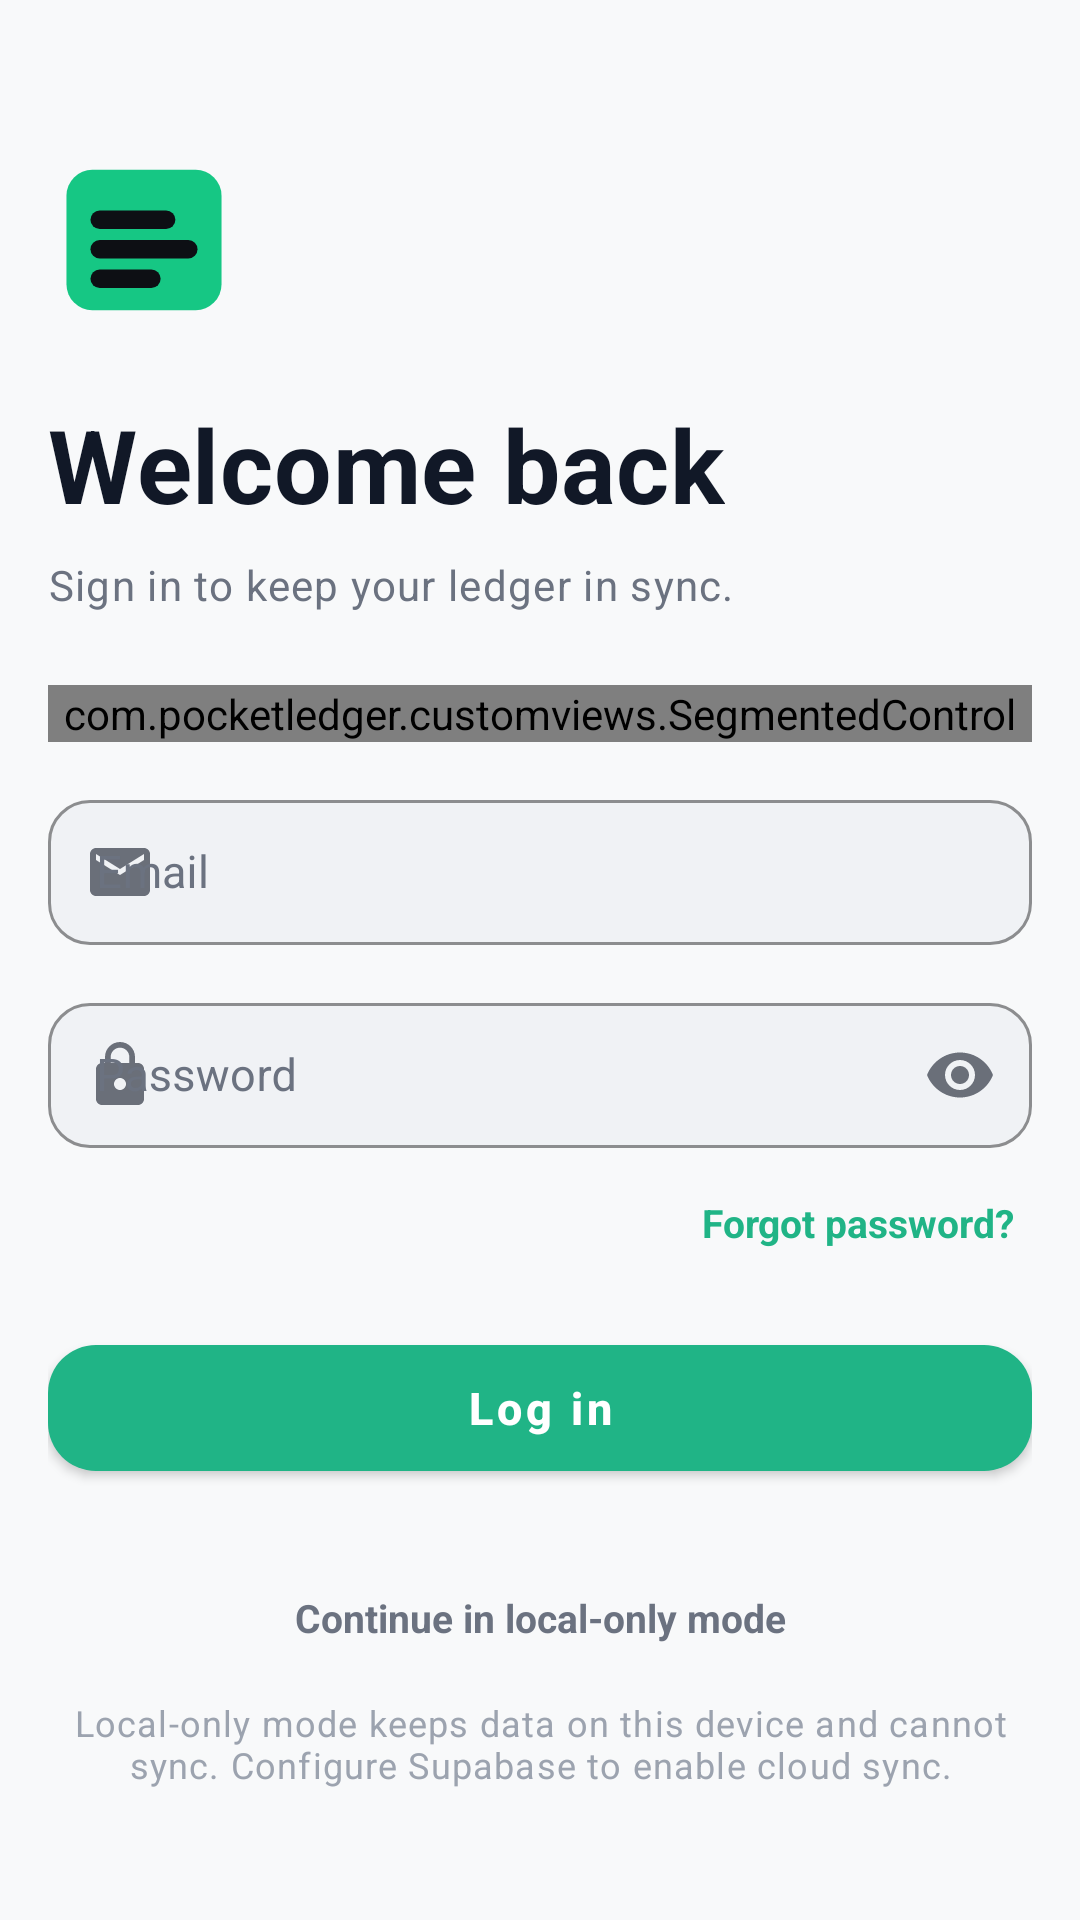

Write the Android layout XML for this screen, with the resource values it uses.
<!-- AndroidManifest.xml: application theme Theme.PocketLedger -->
<!-- res/layout/activity_auth.xml -->
<?xml version="1.0" encoding="utf-8"?>
<androidx.core.widget.NestedScrollView xmlns:android="http://schemas.android.com/apk/res/android"
    xmlns:app="http://schemas.android.com/apk/res-auto"
    android:layout_width="match_parent"
    android:layout_height="match_parent"
    android:background="@color/background"
    android:fillViewport="true">

    <LinearLayout
        android:layout_width="match_parent"
        android:layout_height="wrap_content"
        android:orientation="vertical"
        android:padding="@dimen/screen_padding">

        <ImageView
            android:layout_width="64dp"
            android:layout_height="64dp"
            android:layout_marginTop="@dimen/space_32"
            android:contentDescription="@string/content_description_logo"
            android:src="@drawable/ic_logo_mark" />

        <TextView
            android:id="@+id/authTitle"
            android:layout_width="wrap_content"
            android:layout_height="wrap_content"
            android:layout_marginTop="@dimen/space_20"
            android:text="@string/welcome_back"
            android:textAppearance="@style/TextAppearance.PocketLedger.Display" />

        <TextView
            android:id="@+id/authSubtitle"
            android:layout_width="match_parent"
            android:layout_height="wrap_content"
            android:layout_marginTop="@dimen/space_8"
            android:text="@string/login_subtitle"
            android:textAppearance="@style/TextAppearance.PocketLedger.Body"
            android:textColor="@color/text_secondary" />

        <com.pocketledger.customviews.SegmentedControl
            android:id="@+id/authMode"
            android:layout_width="match_parent"
            android:layout_height="wrap_content"
            android:layout_marginTop="@dimen/space_24" />

        <com.google.android.material.textfield.TextInputLayout
            android:id="@+id/nameLayout"
            style="@style/Widget.PocketLedger.TextInputLayout"
            android:layout_width="match_parent"
            android:layout_height="wrap_content"
            android:layout_marginTop="@dimen/space_20"
            android:hint="@string/full_name"
            android:visibility="gone"
            app:startIconDrawable="@drawable/ic_person">

            <com.google.android.material.textfield.TextInputEditText
                android:id="@+id/nameInput"
                style="@style/Widget.PocketLedger.TextInputEditText"
                android:layout_width="match_parent"
                android:layout_height="wrap_content"
                android:inputType="textPersonName"
                android:maxLines="1" />
        </com.google.android.material.textfield.TextInputLayout>

        <com.google.android.material.textfield.TextInputLayout
            android:id="@+id/emailLayout"
            style="@style/Widget.PocketLedger.TextInputLayout"
            android:layout_width="match_parent"
            android:layout_height="wrap_content"
            android:layout_marginTop="@dimen/space_14"
            android:hint="@string/email"
            app:startIconDrawable="@drawable/ic_mail">

            <com.google.android.material.textfield.TextInputEditText
                android:id="@+id/emailInput"
                style="@style/Widget.PocketLedger.TextInputEditText"
                android:layout_width="match_parent"
                android:layout_height="wrap_content"
                android:inputType="textEmailAddress"
                android:maxLines="1" />
        </com.google.android.material.textfield.TextInputLayout>

        <com.google.android.material.textfield.TextInputLayout
            android:id="@+id/passwordLayout"
            style="@style/Widget.PocketLedger.TextInputLayout"
            android:layout_width="match_parent"
            android:layout_height="wrap_content"
            android:layout_marginTop="@dimen/space_14"
            android:hint="@string/password"
            app:endIconMode="password_toggle"
            app:startIconDrawable="@drawable/ic_lock">

            <com.google.android.material.textfield.TextInputEditText
                android:id="@+id/passwordInput"
                style="@style/Widget.PocketLedger.TextInputEditText"
                android:layout_width="match_parent"
                android:layout_height="wrap_content"
                android:inputType="textPassword"
                android:maxLines="1" />
        </com.google.android.material.textfield.TextInputLayout>

        <com.google.android.material.textfield.TextInputLayout
            android:id="@+id/confirmLayout"
            style="@style/Widget.PocketLedger.TextInputLayout"
            android:layout_width="match_parent"
            android:layout_height="wrap_content"
            android:layout_marginTop="@dimen/space_14"
            android:hint="@string/confirm_password"
            android:visibility="gone"
            app:endIconMode="password_toggle"
            app:startIconDrawable="@drawable/ic_lock">

            <com.google.android.material.textfield.TextInputEditText
                android:id="@+id/confirmInput"
                style="@style/Widget.PocketLedger.TextInputEditText"
                android:layout_width="match_parent"
                android:layout_height="wrap_content"
                android:inputType="textPassword"
                android:maxLines="1" />
        </com.google.android.material.textfield.TextInputLayout>

        <TextView
            android:id="@+id/forgotButton"
            android:layout_width="wrap_content"
            android:layout_height="wrap_content"
            android:layout_gravity="end"
            android:layout_marginTop="@dimen/space_10"
            android:padding="@dimen/space_6"
            android:text="@string/forgot_password"
            android:textColor="@color/accent"
            android:textSize="13sp"
            android:textStyle="bold" />

        <com.google.android.material.button.MaterialButton
            android:id="@+id/authButton"
            style="@style/Widget.PocketLedger.Button.Primary"
            android:layout_width="match_parent"
            android:layout_height="wrap_content"
            android:layout_marginTop="@dimen/space_20"
            android:text="@string/login" />

        <ProgressBar
            android:id="@+id/authProgress"
            android:layout_width="26dp"
            android:layout_height="26dp"
            android:layout_gravity="center"
            android:layout_marginTop="@dimen/space_14"
            android:indeterminateTint="@color/accent"
            android:visibility="gone" />

        <TextView
            android:id="@+id/offlineButton"
            android:layout_width="match_parent"
            android:layout_height="wrap_content"
            android:layout_marginTop="@dimen/space_24"
            android:gravity="center"
            android:padding="@dimen/space_10"
            android:text="@string/continue_offline"
            android:textColor="@color/text_secondary"
            android:textSize="13sp"
            android:textStyle="bold" />

        <TextView
            android:layout_width="match_parent"
            android:layout_height="wrap_content"
            android:layout_marginTop="@dimen/space_8"
            android:gravity="center"
            android:text="@string/offline_mode_note"
            android:textAppearance="@style/TextAppearance.PocketLedger.Caption"
            android:textColor="@color/text_tertiary" />

        <TextView
            android:id="@+id/authError"
            android:layout_width="match_parent"
            android:layout_height="wrap_content"
            android:layout_marginTop="@dimen/space_12"
            android:gravity="center"
            android:textColor="@color/expense"
            android:textSize="13sp"
            android:visibility="gone" />
    </LinearLayout>
</androidx.core.widget.NestedScrollView>
<!-- resources referenced by this layout -->
<resources>
  <color name="accent">#20B486</color>
  <color name="background">#F8F9FA</color>
  <color name="expense">#F16F68</color>
  <color name="text_secondary">#6B7280</color>
  <color name="text_tertiary">#9CA3AF</color>
  <dimen name="screen_padding">16dp</dimen>
  <dimen name="space_10">10dp</dimen>
  <dimen name="space_12">12dp</dimen>
  <dimen name="space_14">14dp</dimen>
  <dimen name="space_20">20dp</dimen>
  <dimen name="space_24">24dp</dimen>
  <dimen name="space_32">32dp</dimen>
  <dimen name="space_6">6dp</dimen>
  <dimen name="space_8">8dp</dimen>
  <string name="confirm_password">Confirm password</string>
  <string name="content_description_logo">Pocket Ledger logo</string>
  <string name="continue_offline">Continue in local-only mode</string>
  <string name="email">Email</string>
  <string name="forgot_password">Forgot password?</string>
  <string name="full_name">Full name</string>
  <string name="login">Log in</string>
  <string name="login_subtitle">Sign in to keep your ledger in sync.</string>
  <string name="offline_mode_note">Local-only mode keeps data on this device and cannot sync. Configure Supabase to enable cloud sync.</string>
  <string name="password">Password</string>
  <string name="welcome_back">Welcome back</string>
  <style name="TextAppearance.PocketLedger.Body" parent="TextAppearance.MaterialComponents.Body1">
          <item name="android:textSize">@dimen/text_body</item>
          <item name="android:textColor">@color/text_primary</item>
          <item name="android:fontFamily">sans-serif</item>
      </style>
  <color name="text_primary">#111827</color>
  <dimen name="text_body">14sp</dimen>
  <dimen name="text_caption">12sp</dimen>
  <dimen name="text_display">34sp</dimen>
  <color name="primary_green">#20B486</color>
  <color name="white">#FFFFFF</color>
  <dimen name="button_radius">16dp</dimen>
  <dimen name="button_height">54dp</dimen>
  <color name="primary_green_dark">#103B32</color>
  <color name="surface_elevated">#F0F2F5</color>
  <color name="border">#D1D5DB</color>
  <dimen name="input_radius">14dp</dimen>
  <color name="surface">#FFFFFF</color>
  <color name="nav_background">#FFFFFF</color>
  <style name="ThemeOverlay.PocketLedger.BottomSheet" parent="ThemeOverlay.MaterialComponents.BottomSheetDialog">
          <item name="bottomSheetStyle">@style/Widget.PocketLedger.BottomSheet</item>
          <item name="colorSurface">@color/surface</item>
      </style>
  <style name="Widget.PocketLedger.Snackbar" parent="Widget.MaterialComponents.Snackbar">
          <item name="backgroundTint">@color/surface_elevated</item>
          <item name="android:textColor">@color/text_primary</item>
      </style>
  <style name="Widget.PocketLedger.Snackbar.TextView" parent="Widget.MaterialComponents.Snackbar.TextView">
          <item name="android:textColor">@color/text_primary</item>
      </style>
  <style name="Widget.PocketLedger.DialogButton" parent="Widget.MaterialComponents.Button.TextButton.Dialog">
          <item name="android:textColor">@color/primary_green</item>
          <item name="android:textAllCaps">false</item>
          <item name="android:textStyle">bold</item>
      </style>
  <style name="ShapeAppearanceOverlay.PocketLedger.Dialog" parent="">
          <item name="cornerFamily">rounded</item>
          <item name="cornerSize">24dp</item>
      </style>
  <style name="Widget.PocketLedger.BottomSheet" parent="Widget.MaterialComponents.BottomSheet.Modal">
          <item name="backgroundTint">@color/surface</item>
          <item name="shapeAppearanceOverlay">@style/ShapeAppearanceOverlay.PocketLedger.BottomSheet</item>
      </style>
  <style name="ShapeAppearanceOverlay.PocketLedger.BottomSheet" parent="">
          <item name="cornerFamily">rounded</item>
          <item name="cornerSizeTopLeft">24dp</item>
          <item name="cornerSizeTopRight">24dp</item>
      </style>
</resources>
